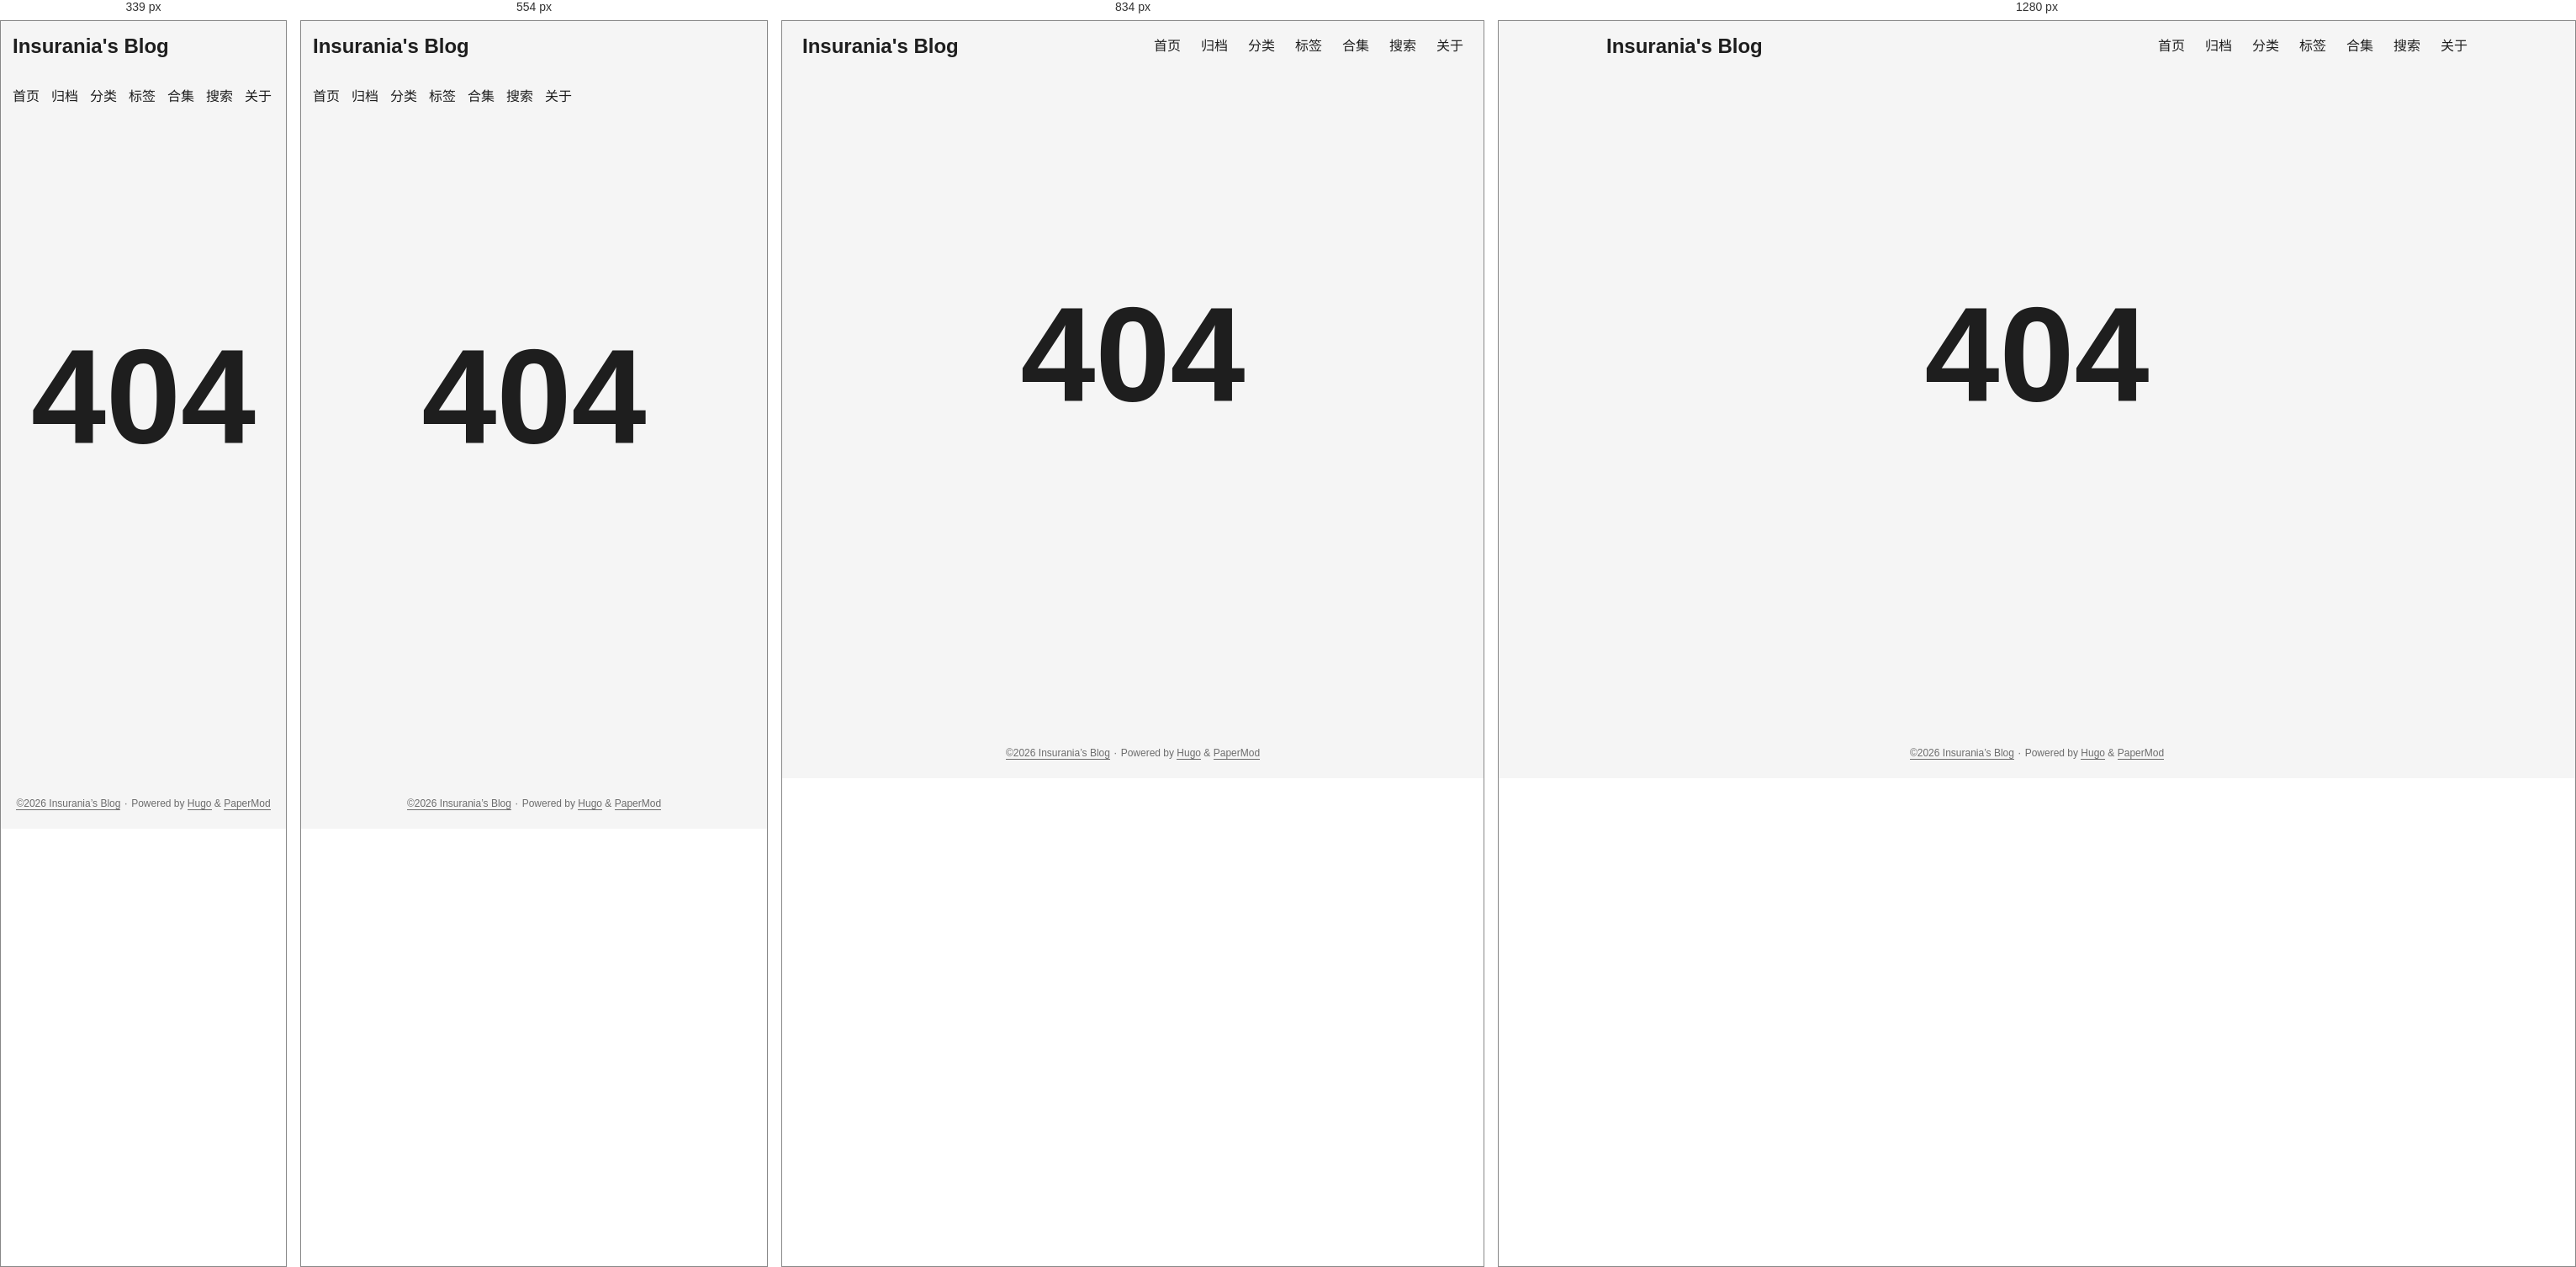
Rendered at 339 px, 554 px, 834 px and 1280 px, left to right.

<!-- file: 404.html -->
<!DOCTYPE html>
<html lang="zh" dir="auto" data-theme="auto">

<head><script src="/livereload.js?mindelay=10&amp;v=2&amp;port=1313&amp;path=livereload" data-no-instant defer></script><meta charset="utf-8">
<meta http-equiv="X-UA-Compatible" content="IE=edge">
<meta name="viewport" content="width=device-width, initial-scale=1, shrink-to-fit=no">
<meta name="robots" content="noindex, nofollow">
<title>404 Page not found | Insurania&#39;s Blog</title>
<meta name="keywords" content="">
<meta name="description" content="">
<meta name="author" content="">
<link rel="canonical" href="http://localhost:1313/404.html">
<link crossorigin="anonymous" href="/assets/css/stylesheet.8ac6779c29d9a5f826b93ea62cc679498d410d839ac283bc85f13a6f1cc77b1d.css" integrity="sha256-isZ3nCnZpfgmuT6mLMZ5SY1BDYOawoO8hfE6bxzHex0=" rel="preload stylesheet" as="style">
<link rel="icon" href="http://localhost:1313/favicon.png">
<link rel="icon" type="image/png" sizes="16x16" href="http://localhost:1313/favicon.png">
<link rel="icon" type="image/png" sizes="32x32" href="http://localhost:1313/favicon.png">
<link rel="apple-touch-icon" href="http://localhost:1313/favicon.png">
<link rel="mask-icon" href="http://localhost:1313/favicon.png">
<meta name="theme-color" content="#2e2e33">
<meta name="msapplication-TileColor" content="#2e2e33">
<link rel="alternate" hreflang="zh" href="http://localhost:1313/404.html">
<noscript>
    <style>
        #theme-toggle,
        .top-link {
            display: none;
        }

    </style>
    <style>
        @media (prefers-color-scheme: dark) {
            :root {
                --theme: rgb(29, 30, 32);
                --entry: rgb(46, 46, 51);
                --primary: rgb(218, 218, 219);
                --secondary: rgb(155, 156, 157);
                --tertiary: rgb(65, 66, 68);
                --content: rgb(196, 196, 197);
                --code-block-bg: rgb(46, 46, 51);
                --code-bg: rgb(55, 56, 62);
                --border: rgb(51, 51, 51);
                color-scheme: dark;
            }

            .list {
                background: var(--theme);
            }

            .toc {
                background: var(--entry);
            }
        }

        @media (prefers-color-scheme: light) {
            .list::-webkit-scrollbar-thumb {
                border-color: var(--code-bg);
            }
        }

    </style>
</noscript>
<script>
    if (localStorage.getItem("pref-theme") === "dark") {
        document.querySelector("html").dataset.theme = 'dark';
    } else if (localStorage.getItem("pref-theme") === "light") {
       document.querySelector("html").dataset.theme = 'light';
    } else if (window.matchMedia('(prefers-color-scheme: dark)').matches) {
        document.querySelector("html").dataset.theme = 'dark';
    } else {
        document.querySelector("html").dataset.theme = 'light';
    }

</script><script type="text/x-mathjax-config">
    MathJax.Hub.Config({
        tex2jax: {
            inlineMath: [['$','$'], ['\\(','\\)']],
            displayMath: [['$$','$$'], ['\\[','\\]']],
            processEscapes: true,
            processEnvironments: true,
            skipTags: ['script', 'noscript', 'style', 'textarea', 'pre'],
            TeX: { 
                equationNumbers: { autoNumber: "AMS" },
                extensions: ["AMSmath.js", "AMSsymbols.js"] 
            }
        }
    });

    MathJax.Hub.Queue(function() {
        var all = MathJax.Hub.getAllJax();
        // 👉 核心修复：把 &lt; 换成了 !== ，完美绕过 Hugo 的安全转义！
        for(var i = 0; i !== all.length; i += 1) {
            all[i].SourceElement().parentNode.className += ' has-jax';
        }
    });
</script>

<script type="text/javascript" async src="https://cdnjs.cloudflare.com/ajax/libs/mathjax/2.7.7/MathJax.js?config=TeX-AMS-MML_HTMLorMML"></script>

<style>
code.has-jax {
    font: inherit;
    font-size: 100%;
    background: inherit;
    border: inherit;
    color: #515151;
}
</style><link rel="stylesheet" href="/css/extended/custom.min.61edb421ebcc102b3110e76dff16af76997a908fe17604032dedad1abbd8a188.css" integrity="sha256-Ye20IevMECsxEOdt/xavdpl6kI/hdgQDLe2tGrvYoYg="><script defer src="/js/custom.min.6b9fe7de5340808135a9d1c40ca0c6c82ea40031c77ff2c7ccfb34d84f5966e2.js" integrity="sha256-a5/n3lNAgIE1qdHEDKDGyC6kADHHf/LHzPs02E9ZZuI="></script><link rel="preconnect" href="https://fonts.googleapis.com">
<link rel="preconnect" href="https://fonts.gstatic.com" crossorigin>
<link href="https://fonts.googleapis.com/css2?family=JetBrains+Mono:ital,wght@0,100..800;1,100..800&display=swap" rel="stylesheet">
</head>
<body class="list" id="top">
    <header class="header">
    <nav class="nav">
        <div class="logo">
            <a href="http://localhost:1313/" accesskey="h" title="Insurania&#39;s Blog (Alt + H)">Insurania&#39;s Blog</a>
            <div class="logo-switches">
                <button id="theme-toggle" accesskey="t" title="(Alt + T)" aria-label="Toggle theme">
                    <svg id="moon" xmlns="http://www.w3.org/2000/svg" width="24" height="18" viewBox="0 0 24 24"
                        fill="none" stroke="currentColor" stroke-width="2" stroke-linecap="round"
                        stroke-linejoin="round">
                        <path d="M21 12.79A9 9 0 1 1 11.21 3 7 7 0 0 0 21 12.79z"></path>
                    </svg>
                    <svg id="sun" xmlns="http://www.w3.org/2000/svg" width="24" height="18" viewBox="0 0 24 24"
                        fill="none" stroke="currentColor" stroke-width="2" stroke-linecap="round"
                        stroke-linejoin="round">
                        <circle cx="12" cy="12" r="5"></circle>
                        <line x1="12" y1="1" x2="12" y2="3"></line>
                        <line x1="12" y1="21" x2="12" y2="23"></line>
                        <line x1="4.22" y1="4.22" x2="5.64" y2="5.64"></line>
                        <line x1="18.36" y1="18.36" x2="19.78" y2="19.78"></line>
                        <line x1="1" y1="12" x2="3" y2="12"></line>
                        <line x1="21" y1="12" x2="23" y2="12"></line>
                        <line x1="4.22" y1="19.78" x2="5.64" y2="18.36"></line>
                        <line x1="18.36" y1="5.64" x2="19.78" y2="4.22"></line>
                    </svg>
                </button>
            </div>
        </div>
        <ul id="menu">
            <li>
                <a href="http://localhost:1313/" title="Insurania&#39;s Blog">
                    <span>首页</span>
                </a>
            </li>
            <li>
                <a href="http://localhost:1313/archives/" title="归档">
                    <span>归档</span>
                </a>
            </li>
            <li>
                <a href="http://localhost:1313/categories/" title="Categories">
                    <span>分类</span>
                </a>
            </li>
            <li>
                <a href="http://localhost:1313/tags/" title="Tags">
                    <span>标签</span>
                </a>
            </li>
            <li>
                <a href="http://localhost:1313/series/" title="Series">
                    <span>合集</span>
                </a>
            </li>
            <li>
                <a href="http://localhost:1313/search/" title="搜索">
                    <span>搜索</span>
                </a>
            </li>
            <li>
                <a href="http://localhost:1313/about/" title="关于">
                    <span>关于</span>
                </a>
            </li>
        </ul>
    </nav>
</header>
<main class="main">
<div class="not-found">404</div>
    </main>
    
<footer class="footer">
        <span><a href="https://Insurania.github.io/">©2026 Insurania&rsquo;s Blog</a></span> · 

    <span>
        Powered by
        <a href="https://gohugo.io/" rel="noopener noreferrer" target="_blank">Hugo</a> &
        <a href="https://github.com/adityatelange/hugo-PaperMod/" rel="noopener" target="_blank">PaperMod</a>
    </span>
</footer>
<a href="#top" aria-label="go to top" title="Go to Top (Alt + G)" class="top-link" id="top-link" accesskey="g">
    <svg xmlns="http://www.w3.org/2000/svg" viewBox="0 0 12 6" fill="currentColor">
        <path d="M12 6H0l6-6z" />
    </svg>
</a>

<script>
    let menu = document.getElementById('menu');
    if (menu) {
        
        const scrollPosition = localStorage.getItem("menu-scroll-position");
        if (scrollPosition) {
            menu.scrollLeft = parseInt(scrollPosition, 10);
        }
        
        menu.onscroll = function () {
            localStorage.setItem("menu-scroll-position", menu.scrollLeft);
        }
    }

    document.querySelectorAll('a[href^="#"]').forEach(anchor => {
        anchor.addEventListener("click", function (e) {
            e.preventDefault();
            var id = this.getAttribute("href").substr(1);
            if (!window.matchMedia('(prefers-reduced-motion: reduce)').matches) {
                document.querySelector(`[id='${decodeURIComponent(id)}']`).scrollIntoView({
                    behavior: "smooth"
                });
            } else {
                document.querySelector(`[id='${decodeURIComponent(id)}']`).scrollIntoView();
            }
            if (id === "top") {
                history.replaceState(null, null, " ");
            } else {
                history.pushState(null, null, `#${id}`);
            }
        });
    });

</script>
<script>
    var mybutton = document.getElementById("top-link");
    window.onscroll = function () {
        if (document.body.scrollTop > 800 || document.documentElement.scrollTop > 800) {
            mybutton.style.visibility = "visible";
            mybutton.style.opacity = "1";
        } else {
            mybutton.style.visibility = "hidden";
            mybutton.style.opacity = "0";
        }
    };

</script>
<script>
    document.getElementById("theme-toggle").addEventListener("click", () => {
        const html = document.querySelector("html");
        if (html.dataset.theme === "dark") {
            html.dataset.theme = 'light';
            localStorage.setItem("pref-theme", 'light');
        } else {
            html.dataset.theme = 'dark';
            localStorage.setItem("pref-theme", 'dark');
        }
    })

</script>
</body>

</html>


/* @media block from assets/css/stylesheet.8ac6779c29d9a5f826b93ea62cc679498d410d839ac283bc85f13a6f1cc77b1d.css */
@media screen and (min-width:768px){::-webkit-scrollbar{width:19px;height:11px}}

/* @media block from assets/css/stylesheet.8ac6779c29d9a5f826b93ea62cc679498d410d839ac283bc85f13a6f1cc77b1d.css */
@media screen and (max-width:768px){:root{--gap:14px}.profile img{transform:scale(.85)}.first-entry{min-height:260px}.archive-month{flex-direction:column}.archive-year{margin-top:20px}.footer{padding:calc((var(--footer-height) - var(--gap) - 10px)/2)var(--gap)}}

/* @media block from assets/css/stylesheet.8ac6779c29d9a5f826b93ea62cc679498d410d839ac283bc85f13a6f1cc77b1d.css */
@media screen and (max-width:900px){.list .top-link{transform:translateY(-5rem)}}

/* @media block from assets/css/stylesheet.8ac6779c29d9a5f826b93ea62cc679498d410d839ac283bc85f13a6f1cc77b1d.css */
@media screen and (max-width:340px){.share-buttons{justify-content:unset}}

/* @media block from assets/css/stylesheet.8ac6779c29d9a5f826b93ea62cc679498d410d839ac283bc85f13a6f1cc77b1d.css */
@media(max-width:768px){#back-to-top{bottom:20px;right:20px;width:45px;height:45px}.post-content{font-size:15px}.lightbox img{max-width:95%;max-height:95%}.lightbox-close{top:10px;right:15px;font-size:30px}}

/* @media block from css/extended/custom.min.61edb421ebcc102b3110e76dff16af76997a908fe17604032dedad1abbd8a188.css */
@media(max-width:768px){#back-to-top{bottom:20px;right:20px;width:45px;height:45px}.post-content{font-size:15px}.lightbox img{max-width:95%;max-height:95%}.lightbox-close{top:10px;right:15px;font-size:30px}}